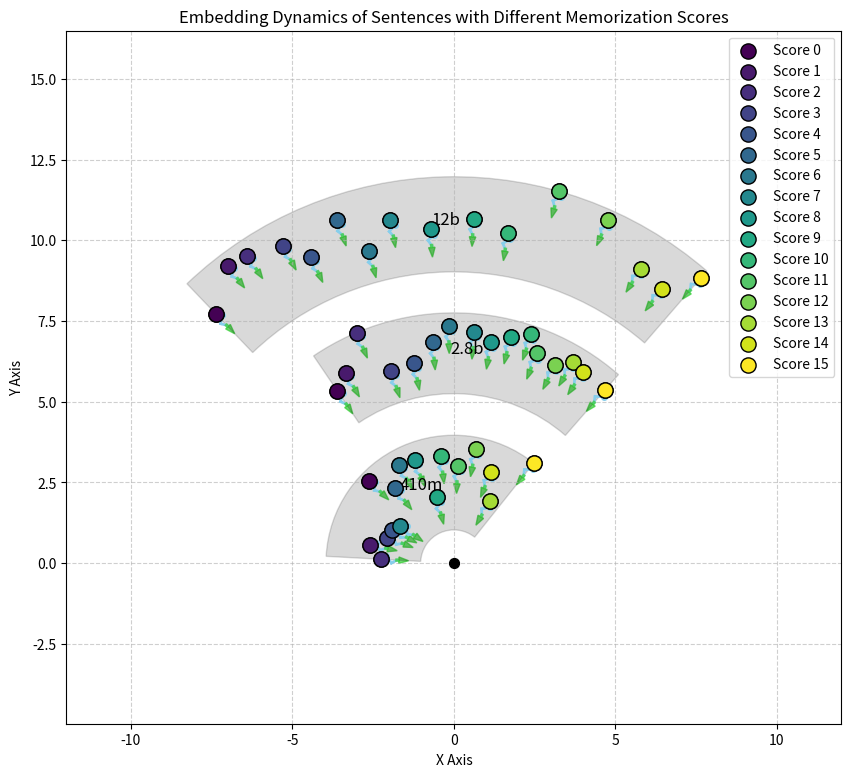

Reproduce this figure in Python.
import numpy as np
import matplotlib.pyplot as plt
import matplotlib.patches as patches
from matplotlib.cm import get_cmap

def arrows_draw(x, y):
    for xi, yi in zip(x, y):
        dir_to_origin = np.array([-xi, -yi])
        dir_to_origin /= np.linalg.norm(dir_to_origin)
        perp_dir = np.array([-dir_to_origin[1], dir_to_origin[0]])
        start_x, start_y = xi, yi
        steps = 3
        for step in range(steps):
            offset = perp_dir * 0.1 if step % 2 == 0 else -perp_dir * 0.2
            xi, yi = xi + dir_to_origin[0] * 0.5 / steps + offset[0], yi + dir_to_origin[1] * 0.5 / steps + offset[1]

            if step == 0:  # 使起始锯齿线更明显
                plt.plot([start_x, xi], [start_y, yi], '-o', color='skyblue', markersize=4, linewidth=2)
            else:
                plt.plot([start_x, xi], [start_y, yi], '-', color='skyblue', linewidth=2)
            start_x, start_y = xi, yi

        # 缩短直线长度，并减少箭头大小
        end_x, end_y = xi + dir_to_origin[0] * 0.03, yi + dir_to_origin[1] * 0.03
        plt.plot([start_x, end_x], [start_y, end_y], '-', color='limegreen', linewidth=2.5, alpha=0.7)
        plt.arrow(end_x, end_y, dir_to_origin[0] * 0.03, dir_to_origin[1] * 0.03, fc='limegreen', ec='limegreen',
                  head_width=0.2, head_length=0.3, alpha=0.7)

def label_points(x, y, legend_added):
    indices = np.argsort(x)  # 对x坐标进行排序以决定标签的顺序
    cmap = get_cmap('viridis', num_points)  # 使用matplotlib的颜色映射
    colors = [cmap(i) for i in range(num_points)]
    for i, idx in enumerate(indices):
        label = f'Score {i}'
        if label not in legend_added:
            plt.scatter(x[idx], y[idx], color=colors[i], s=120, edgecolor='black', label=label, zorder=5)
            legend_added.add(label)
        else:
            plt.scatter(x[idx], y[idx], color=colors[i], s=120, edgecolor='black', zorder=5)
    return colors, legend_added

def plot_annular_sector(x, y, label, color):
    radii = np.sqrt(x ** 2 + y ** 2)
    max_radius_with_arrow = max(radii)   # 增加一些长度以包括箭头
    min_radius_with_arrow = max(0, min(radii) - 1)  # 减少半径以考虑箭头的起始位置

    angles = np.arctan2(y, x)
    min_angle = min(angles)
    max_angle = max(angles)

    width = max_radius_with_arrow - min_radius_with_arrow
    sector = patches.Wedge((0, 0), max_radius_with_arrow, np.degrees(min_angle), np.degrees(max_angle), width=width,
                           edgecolor='black', facecolor=color, alpha=0.15)
    plt.gca().add_patch(sector)

    mid_radius = (min_radius_with_arrow + max_radius_with_arrow) / 2
    mid_angle = (min_angle + max_angle) / 2
    plt.text(mid_radius * np.cos(mid_angle), mid_radius * np.sin(mid_angle), f"{label}",
             color="black", fontsize=12, ha='center')



num_points = 16
theta_peak = np.pi / 4  # 偏好角度峰值：90度
concentration = np.pi / 6  # 分布集中在45度左右

# 基本角度间隔
base_increment1 = concentration / (num_points / 4.0)  # 内层较密集分布
base_increment2 = concentration / (num_points / 3.0)  # 外层较稀疏
base_increment3 = concentration / (num_points / 3.0)
# 添加随机扰动，保证随机性同时避免太大的重叠
angle_jitters1 = np.random.uniform(-base_increment1/2, base_increment1/2, num_points)
angle_jitters2 = np.random.uniform(-base_increment2/2, base_increment2/2, num_points)
angle_jitters3 = np.random.uniform(-base_increment3/2, base_increment3/2, num_points)

# 生成角度：基于theta_peak + 角度增量的累加
theta1 = np.cumsum(np.full(num_points, base_increment1) + angle_jitters1) + theta_peak# - concentration/2
theta2 = np.cumsum(np.full(num_points, base_increment2) + angle_jitters2) + theta_peak# - concentration/2
theta3 = np.cumsum(np.full(num_points, base_increment3) + angle_jitters3) + theta_peak# - concentration/2

# 生成半径
r1 = np.random.uniform(2, 4, num_points)
r2 = np.random.uniform(6, 8, num_points)
r3 = np.random.uniform(10, 12, num_points)

# 将极坐标转化为笛卡尔坐标
x1 = r1 * np.cos(theta1)
y1 = r1 * np.sin(theta1)
x2 = r2 * np.cos(theta2)
y2 = r2 * np.sin(theta2)
x3 = r3 * np.cos(theta3)
y3 = r3 * np.sin(theta3)




plt.figure(figsize=(10, 9))

# 画起始点，使用更大的点和明显的颜色标记起点
plt.scatter(x1, y1, s=120, color='dodgerblue', edgecolor='black', linewidth=1, zorder=5)
plt.scatter(x2, y2, s=120, color='yellow', edgecolor='black', linewidth=1, zorder=5)
plt.scatter(x3, y3, s=120, color='red', edgecolor='black', linewidth=1, zorder=5)

legend = set()
colors1, legend = label_points(x1, y1, legend)
colors2, legend = label_points(x2, y2, legend)
colors3, legend = label_points(x3, y3, legend)
arrows_draw(x1, y1)
arrows_draw(x2, y2)
arrows_draw(x3, y3)

plot_annular_sector(x1, y1, '410m' , 'black')
plot_annular_sector(x2, y2, '2.8b', 'black')
plot_annular_sector(x3, y3, '12b', 'black')
# 标记原点
plt.scatter(0, 0, s=200, color='black', marker='.', zorder=10)
# plt.axvline(x=0, color='black', linewidth=1)  # 垂直线表示X轴
# plt.axhline(y=0, color='black', linewidth=1)  # 水平线表示Y轴

plt.title('Embedding Dynamics of Sentences with Different Memorization Scores')
plt.xlabel('X Axis')
plt.ylabel('Y Axis')
plt.legend()
plt.grid(True, linestyle='--', alpha=0.6)
plt.axis('equal')
plt.xlim(-12, 12)
y_max = max(np.max(y1), np.max(y2), np.max(y3))  # 确保包含所有组的最大值
plt.ylim(-0.5, y_max + 0.5)
plt.savefig('plot.png', bbox_inches='tight', dpi=300)
plt.show()